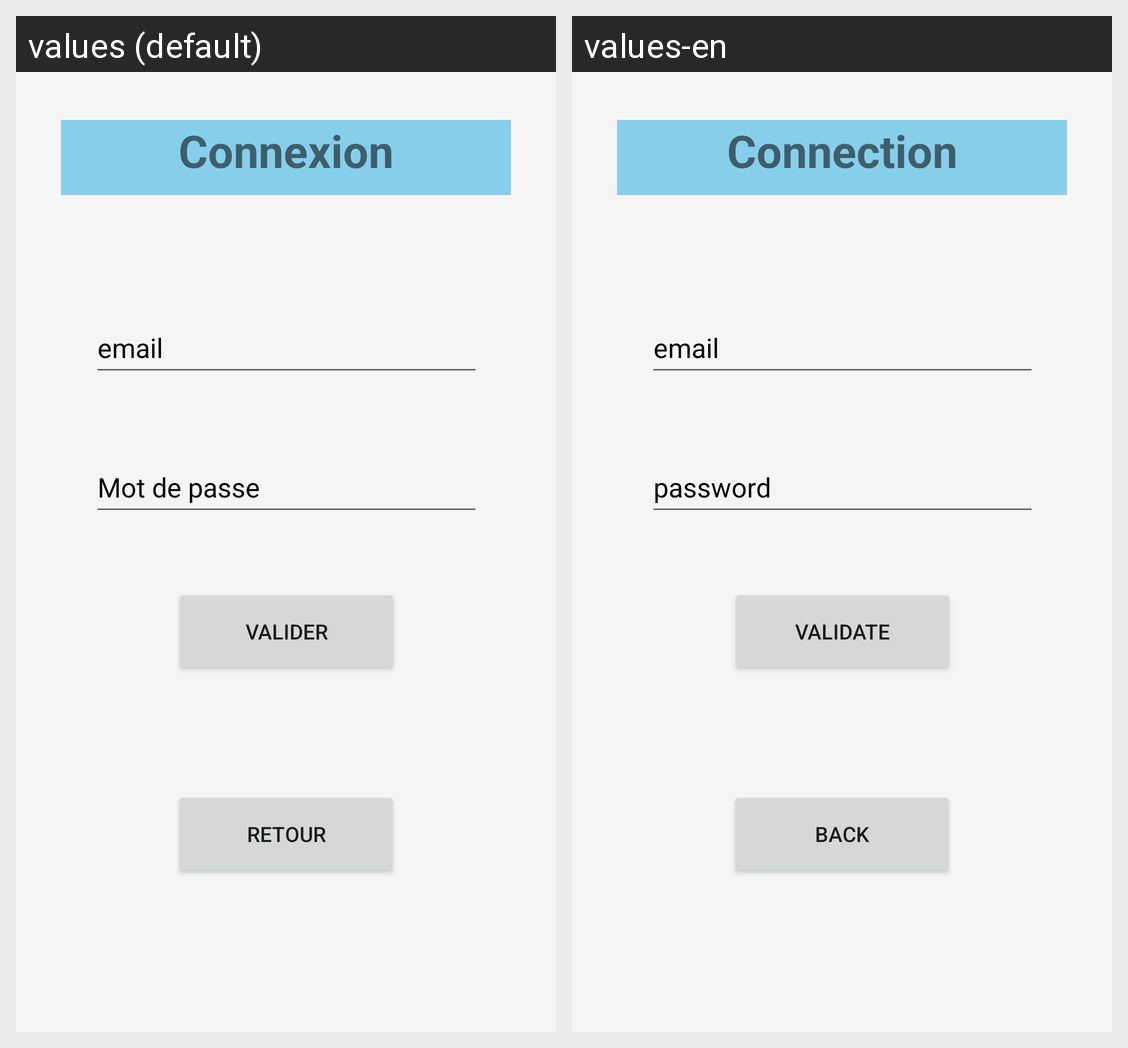

Strings drawn on this Android screen and how each of the app's shown locales translates them:
Android screen res/layout/activity_login.xml rendered under 2 locales, left to right: values (default), values-en. Device: Nexus 5 (rendered at 1080×1920; each locale shown at half size, 540×960, under a caption strip naming it); theme Theme.ProjectForum.
Strings drawn on this screen, with the default value and each locale's value (text and hints the layout hard-codes, and strings that could not be matched under every locale, appear in the picture but are not listed):

connectionName
  values: Connexion
  values-en: Connection

emailName
  values: email
  values-en: email

passwordName
  values: Mot de passe
  values-en: password

validateName
  values: Valider
  values-en: Validate

backName
  values: Retour
  values-en: Back
